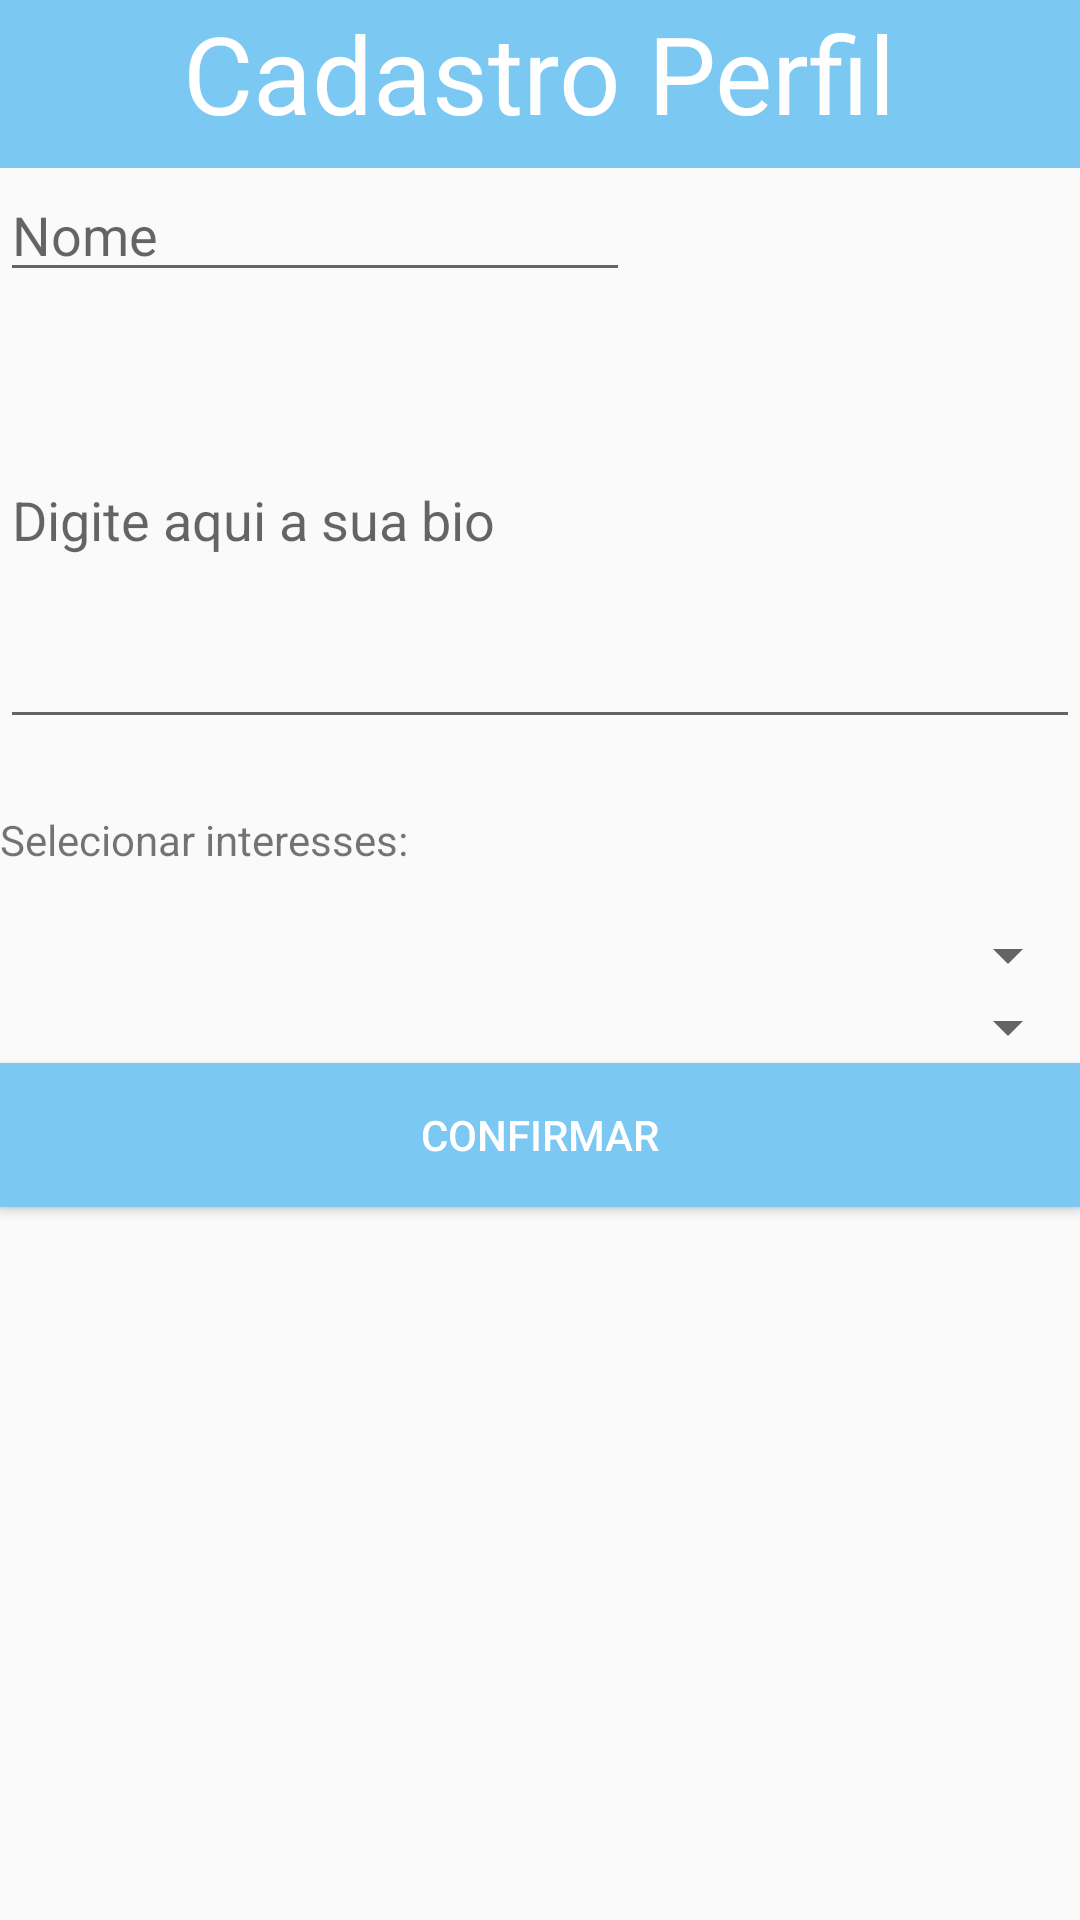

Produce the Android XML layout that renders to this screen, including the resource entries it uses.
<!-- AndroidManifest.xml: application theme AppTheme -->
<!-- res/layout/activity_interesses.xml -->
<?xml version="1.0" encoding="utf-8"?>
<ScrollView xmlns:android="http://schemas.android.com/apk/res/android"
    xmlns:app="http://schemas.android.com/apk/res-auto"
    android:id="@+id/ScrollView01"
    android:layout_width="match_parent"
    android:layout_height="match_parent"
    android:fillViewport="true">

    <RelativeLayout
        xmlns:tools="http://schemas.android.com/tools"
        android:id="@+id/activity_interesses"
        android:layout_width="match_parent"
        android:layout_height="match_parent"
        tools:context=".usuario.gui.InteressesActivity">

        <android.support.v7.widget.Toolbar
            android:id="@+id/toolbar"
            android:layout_width="match_parent"
            android:layout_height="?attr/actionBarSize"
            android:background="#7bc8f3"
            app:popupTheme="@style/AppTheme.PopupOverlay" />

            <TextView
                android:text="Cadastro Perfil"
                android:layout_width="wrap_content"
                android:layout_height="wrap_content"
                android:id="@+id/textView4"
                android:textSize="36sp"
                android:layout_alignParentTop="true"
                android:layout_centerHorizontal="true"
                android:textColor="@android:color/background_light" />

            <android.support.design.widget.TextInputLayout
                android:layout_width="match_parent"
                android:layout_height="wrap_content"
                android:layout_marginTop="147dp"
                android:layout_below="@+id/textView4"
                android:layout_centerHorizontal="true"
                android:id="@+id/textInputLayout">

            </android.support.design.widget.TextInputLayout>


        <Spinner
                android:layout_width="match_parent"
                android:layout_height="wrap_content"
                android:layout_below="@+id/spinner"
                android:layout_alignParentLeft="true"
                android:layout_alignParentStart="true"
                android:id="@+id/spinner2" />

        <EditText
            android:layout_width="wrap_content"
            android:layout_height="wrap_content"
            android:inputType="textPersonName"
            android:hint="Nome"
            android:ems="10"
            android:id="@+id/editText5"
            android:layout_below="@+id/toolbar"
            android:layout_alignParentLeft="true"
            android:layout_alignParentStart="true" />

        <Spinner
            android:layout_width="match_parent"
            android:layout_height="wrap_content"
            android:layout_marginTop="17dp"
            android:id="@+id/spinner"
            android:layout_below="@+id/textView3"
            android:layout_alignParentLeft="true"
            android:layout_alignParentStart="true" />

        <EditText
                android:layout_width="match_parent"
                android:layout_height="149dp"
                android:hint="Digite aqui a sua bio"
                android:id="@+id/editTextDescricao"
            android:layout_below="@+id/editText5"
            android:layout_alignParentLeft="true"
            android:layout_alignParentStart="true" />

        <TextView
            android:text="Selecionar interesses:"
            android:layout_width="wrap_content"
            android:layout_height="wrap_content"
            android:id="@+id/textView3"
            android:layout_below="@+id/editTextDescricao"
            android:layout_alignParentLeft="true"
            android:layout_alignParentStart="true"
            android:layout_marginTop="24dp" />

        <Button
            android:text="Confirmar"
            android:layout_width="wrap_content"
            android:layout_height="wrap_content"
            android:id="@+id/button3"
            android:background="#7bc8f3"
            android:textColor="@android:color/background_light"
            android:onClick="confirmar"
            android:layout_below="@+id/spinner2"
            android:layout_alignParentLeft="true"
            android:layout_alignParentStart="true"
            android:layout_alignParentRight="true"
            android:layout_alignParentEnd="true" />

    </RelativeLayout>
</ScrollView>
<!-- resources referenced by this layout -->
<resources>
  <style name="AppTheme.PopupOverlay" parent="ThemeOverlay.AppCompat.Light" />
  <style name="AppTheme" parent="Theme.AppCompat.Light.NoActionBar">
          
          <item name="colorPrimary">@color/colorPrimary</item>
          <item name="colorPrimaryDark">@color/colorPrimaryDark</item>
          <item name="colorAccent">@color/colorAccent</item>
      </style>
  <color name="colorPrimary">#9affab</color>
  <color name="colorPrimaryDark">#6a000000</color>
  <color name="colorAccent">#000000</color>
</resources>
